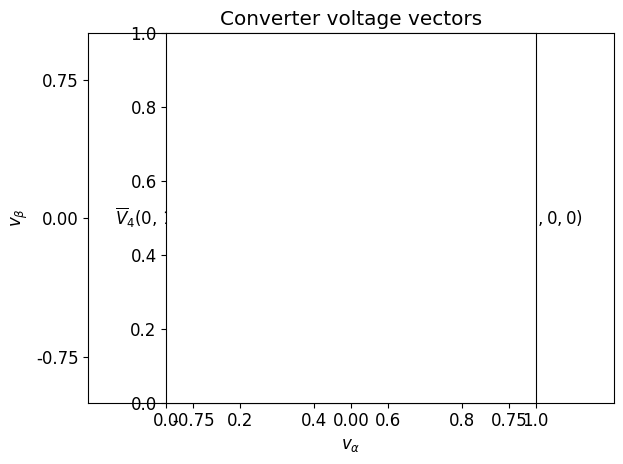

Reproduce this figure in Python.
# This file is to generate a vector diagram for the line-neutral
# output voltages of a three-phase three-leg converter
# And plot circular voltage trajectories and sample output voltages

import numpy as np
import matplotlib
import matplotlib.pyplot as plt
import math

font = {
    "family": "normal",
    "weight": "normal",
    "size": 12
}
matplotlib.rc("font", **font)

# defining switching combinations
S1 = [1, 0, 0]
S2 = [0, 1, 0]
S3 = [0, 0, 1]
S4 = [0, 1, 1]
S5 = [1, 0, 1]
S6 = [1, 1, 0]
S = [S1, S2, S3, S4, S5, S6]


def ln_volts(sw):
    '''Calculating three-phase L-N output voltages for a switching combination'''
    return [
        (2/3)*sw[0] - (1/3)*sw[1] - (1/3)*sw[2],
        -(1/3)*sw[0] + (2/3)*sw[1] - (1/3)*sw[2],
        -(1/3)*sw[0] - (1/3)*sw[1] + (2/3)*sw[2]
    ]


# Calculating line-neutral output voltages for all switching combinations
V = [ln_volts(x) for x in S]


def abc_alphabeta(vabc):
    """Clarke's transformation"""
    return [
        (2/3) * (vabc[0] - 0.5*vabc[1] - 0.5*vabc[2]),
        (2/3) * math.sqrt(3)/2 * (vabc[1] - vabc[2])
    ]


# Calculating transformed output voltages for all switching combinations
Valpha_beta = [abc_alphabeta(x) for x in V]

# Separating into vectors
V1 = Valpha_beta[0]
V2 = Valpha_beta[1]
V3 = Valpha_beta[2]
V4 = Valpha_beta[3]
V5 = Valpha_beta[4]
V6 = Valpha_beta[5]

fig = plt.gcf()
ax = fig.gca()

# using quiver to draw an arrow - originx, originy, pointx, pointy
QV1 = plt.quiver(0, 0, V1[0], V1[1], angles='xy', scale_units='xy', scale=1)
QV2 = plt.quiver(0, 0, V2[0], V2[1], angles='xy', scale_units='xy', scale=1)
QV3 = plt.quiver(0, 0, V3[0], V3[1], angles='xy', scale_units='xy', scale=1)
QV4 = plt.quiver(0, 0, V4[0], V4[1], angles='xy', scale_units='xy', scale=1)
QV5 = plt.quiver(0, 0, V5[0], V5[1], angles='xy', scale_units='xy', scale=1)
QV6 = plt.quiver(0, 0, V6[0], V6[1], angles='xy', scale_units='xy', scale=1)

# using quiverkey to create a label for each quiver vector
plt.quiverkey(QV1, V1[0], V1[1], 0,
              r'$\overline{V}_{1}(1, 0, 0)$', coordinates='data', visible=False, labelpos='E')
plt.quiverkey(QV2, V2[0], V2[1], 0,
              r'$\overline{V}_{2}$(0, 1, 0)', coordinates='data', visible=False)
plt.quiverkey(QV3, V3[0], V3[1], 0,
              r'$\overline{V}_{3}(0, 0, 1)$', coordinates='data', visible=False, labelpos='S')
plt.quiverkey(QV4, V4[0], V4[1], 0,
              r'$\overline{V}_{4}$(0, 1, 1)', coordinates='data', visible=False, labelpos='W')
plt.quiverkey(QV5, V5[0], V5[1], 0,
              r'$\overline{V}_{5}(1, 0, 1)$', coordinates='data', visible=False, labelpos='S')
plt.quiverkey(QV6, V6[0], V6[1], 0,
              r'$\overline{V}_{6}(1, 1, 0)$', coordinates='data', visible=False)

plt.xlim([-1.25, 1.25])
plt.xticks([-0.75, 0, 0.75])
plt.ylim([-1, 1])
plt.yticks([-0.75, 0, 0.75])

# Assume the required output voltages to have magnitude vomag
vomag = 0.3

# Output voltage will be a vector which occupies various positions on a circle
circle1 = plt.Circle((0, 0), vomag, ls='--', fill=False)
ax.add_patch(circle1)

# Take a sample value of the output voltage vector
Vo1 = [vomag*math.cos(30*math.pi/180), vomag*math.sin(30*math.pi/180)]
# Plot it on same vector diagram
QVo1 = plt.quiver(0, 0, Vo1[0], Vo1[1], angles='xy', scale_units='xy', scale=1)
plt.quiverkey(QVo1, Vo1[0], Vo1[1], 0,
              r'$\overline{V}_{r1}$', coordinates='data', visible=False, labelpos='E', labelsep=0.15)

# Take another sample value of the output voltage vector
Vo2 = [vomag*math.cos(260*math.pi/180), vomag*math.sin(260*math.pi/180)]
# Plot it on same vector diagram
QVo2 = plt.quiver(0, 0, Vo2[0], Vo2[1], angles='xy', scale_units='xy', scale=1)
plt.quiverkey(QVo2, Vo2[0], Vo2[1], 0,
              r'$\overline{V}_{r2}$', coordinates='data', visible=False, labelpos='S', labelsep=0.15)

# Plot the maximum and minimum beta values for the first sample vector
# to show the limits of a sector
plt.plot([Vo1[0], Vo1[0]], [0, Vo1[1]], lw=2, ls='--', color='black')
plt.plot([Vo1[0], Vo1[0]], [-Vo1[0]*math.tan(60*math.pi/180), Vo1[0]
         * math.tan(60*math.pi/180)], lw=2, ls='--', color='black')

# Label these max and min beta values
plt.text(Vo1[0]-0.15, -0.075, r'$v_{r \alpha}$')
plt.text(Vo1[0]+0.025, Vo1[0]*math.tan(60*math.pi/180) -
         0.05, r'$v_{r \beta max}$')
plt.text(Vo1[0]+0.025, -Vo1[0]*math.tan(60*math.pi/180), r'$v_{r \beta min}$')

plt.title("Converter voltage vectors")
plt.xlabel(r"$v_{\alpha}$")
plt.ylabel(r"$v_{\beta}$")
plt.tight_layout()
plt.axes().set_aspect('equal')
plt.savefig("fig1.eps", format="eps")

plt.show()
